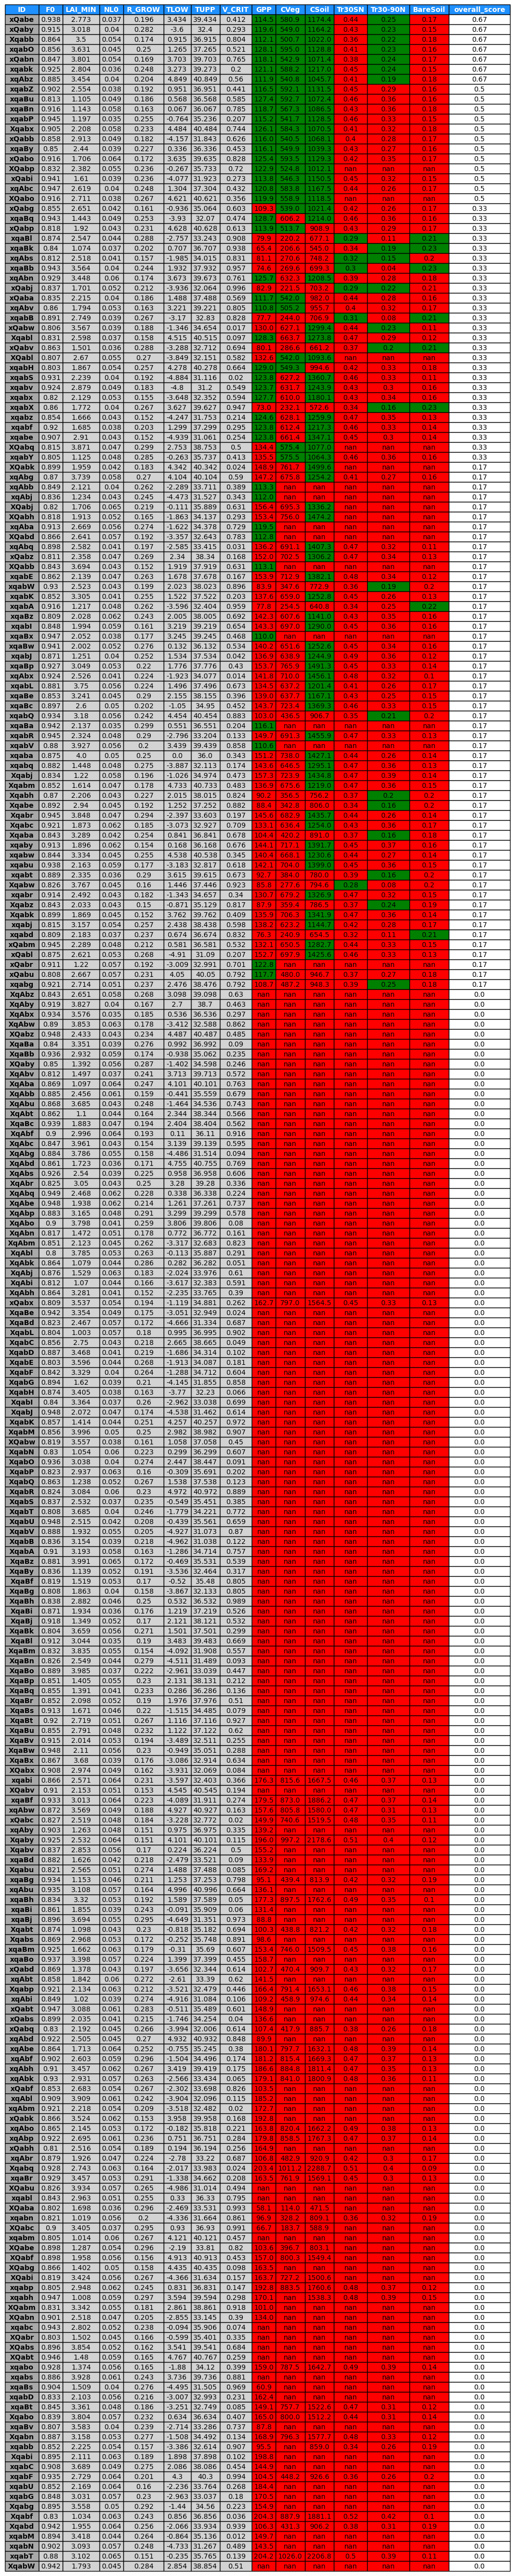

Data behind this chart, as committed beside it:
ID, F0, LAI_MIN, NL0, R_GROW, TLOW, TUPP, V_CRIT, GPP, CVeg, CSoil, Tr30SN, Tr30-90N, BareSoil, overall_score
xQaby, 0.915, 3.018, 0.04, 0.282, -3.6, 32.4, 0.293, 119.6, 549.0, 1164, 0.43, 0.23, 0.15, 0.59
xQabn, 0.847, 3.801, 0.054, 0.169, 3.703, 39.7, 0.765, 118.1, 542.9, 1071, 0.38, 0.24, 0.17, 0.54
xqAbz, 0.885, 3.454, 0.04, 0.204, 4.849, 40.85, 0.56, 111.9, 540.8, 1046, 0.41, 0.19, 0.18, 0.53
xqabk, 0.925, 2.804, 0.036, 0.248, 3.273, 39.27, 0.2, 121.1, 588.2, 1217, 0.45, 0.24, 0.15, 0.52
xqAbc, 0.947, 2.619, 0.04, 0.248, 1.304, 37.3, 0.432, 120.8, 583.8, 1168, 0.44, 0.26, 0.17, 0.49
xQabe, 0.938, 2.773, 0.037, 0.196, 3.434, 39.43, 0.412, 114.5, 580.9, 1174, 0.44, 0.25, 0.17, 0.48
Xqabb, 0.864, 3.5, 0.054, 0.174, 0.915, 36.91, 0.804, 112.1, 500.7, 1022, 0.36, 0.22, 0.18, 0.46
xqaBy, 0.85, 2.44, 0.039, 0.227, 0.336, 36.34, 0.453, 116.1, 549.9, 1039, 0.43, 0.27, 0.16, 0.46
xqabO, 0.856, 3.631, 0.045, 0.25, 1.265, 37.27, 0.521, 128.1, 595.0, 1129, 0.41, 0.23, 0.16, 0.44
xQabb, 0.858, 2.913, 0.049, 0.182, -4.157, 31.84, 0.626, 116.0, 540.5, 1068, 0.4, 0.28, 0.17, 0.43
xqaBn, 0.916, 1.143, 0.058, 0.163, 0.067, 36.07, 0.785, 118.7, 567.3, 1086, 0.43, 0.36, 0.18, 0.43
xQabi, 0.941, 1.61, 0.039, 0.236, -4.077, 31.92, 0.273, 113.8, 546.3, 1150, 0.45, 0.32, 0.15, 0.41
xqabP, 0.945, 1.197, 0.035, 0.255, -0.764, 35.24, 0.207, 115.2, 541.7, 1128, 0.46, 0.33, 0.15, 0.41
xQabg, 0.855, 2.651, 0.042, 0.161, -0.936, 35.06, 0.603, 109.3, 539.0, 1021, 0.42, 0.26, 0.17, 0.4
xQabw, 0.806, 3.567, 0.039, 0.188, -1.346, 34.65, 0.017, 130.0, 627.1, 1299, 0.44, 0.23, 0.11, 0.38
xqabZ, 0.902, 2.554, 0.038, 0.192, 0.951, 36.95, 0.441, 116.5, 592.1, 1132, 0.45, 0.29, 0.16, 0.38
xqabH, 0.803, 1.867, 0.054, 0.257, 4.278, 40.28, 0.664, 129.0, 549.3, 994.6, 0.42, 0.33, 0.18, 0.37
xqAbn, 0.929, 3.448, 0.06, 0.174, 3.673, 39.67, 0.761, 125.7, 632.3, 1208, 0.39, 0.28, 0.18, 0.37
xQabo, 0.916, 1.706, 0.064, 0.172, 3.635, 39.63, 0.828, 125.4, 593.5, 1129, 0.42, 0.35, 0.17, 0.36
Xqabx, 0.905, 2.208, 0.058, 0.233, 4.484, 40.48, 0.744, 126.1, 584.3, 1070, 0.41, 0.32, 0.18, 0.36
xQaba, 0.835, 2.215, 0.04, 0.186, 1.488, 37.49, 0.569, 111.7, 542.0, 982.0, 0.44, 0.28, 0.16, 0.36
xQabj, 0.837, 1.701, 0.052, 0.212, -3.936, 32.06, 0.996, 82.9, 221.5, 703.2, 0.29, 0.22, 0.21, 0.35
xQabu, 0.808, 2.667, 0.057, 0.231, 4.05, 40.05, 0.792, 117.7, 480.0, 946.7, 0.37, 0.27, 0.18, 0.35
xqabf, 0.92, 1.685, 0.038, 0.203, 1.299, 37.3, 0.295, 123.8, 612.4, 1217, 0.46, 0.33, 0.14, 0.35
xqabv, 0.924, 2.879, 0.049, 0.183, -4.8, 31.2, 0.549, 123.7, 631.7, 1244, 0.43, 0.3, 0.16, 0.34
xqabz, 0.854, 1.666, 0.043, 0.152, -4.247, 31.75, 0.214, 124.6, 628.1, 1260, 0.47, 0.35, 0.13, 0.33
xqaBk, 0.84, 1.074, 0.037, 0.202, 0.707, 36.71, 0.938, 65.4, 206.6, 545.0, 0.34, 0.19, 0.23, 0.33
xqabQ, 0.934, 3.18, 0.056, 0.242, 4.454, 40.45, 0.883, 103.0, 436.5, 906.7, 0.35, 0.21, 0.2, 0.33
xqabx, 0.82, 2.129, 0.053, 0.155, -3.648, 32.35, 0.594, 127.7, 610.0, 1180, 0.43, 0.34, 0.16, 0.32
xqaBq, 0.943, 1.443, 0.049, 0.253, -3.93, 32.07, 0.474, 128.7, 606.2, 1214, 0.46, 0.36, 0.16, 0.32
xQabp, 0.818, 1.92, 0.043, 0.231, 4.628, 40.63, 0.613, 113.9, 513.7, 908.9, 0.43, 0.29, 0.17, 0.32
xqabg, 0.921, 2.714, 0.051, 0.237, 2.476, 38.48, 0.792, 108.7, 487.2, 948.3, 0.39, 0.25, 0.18, 0.32
xqaBu, 0.813, 1.105, 0.049, 0.186, 0.568, 36.57, 0.585, 127.4, 592.7, 1072, 0.46, 0.36, 0.16, 0.31
xqabL, 0.881, 3.75, 0.056, 0.224, 1.496, 37.5, 0.673, 134.5, 637.2, 1201, 0.41, 0.26, 0.17, 0.31
xqabS, 0.931, 2.239, 0.04, 0.192, -4.884, 31.12, 0.02, 123.8, 627.2, 1361, 0.46, 0.33, 0.11, 0.3
Xqabl, 0.831, 2.598, 0.037, 0.158, 4.515, 40.52, 0.097, 128.3, 663.7, 1274, 0.47, 0.29, 0.12, 0.28
xqabX, 0.86, 1.772, 0.04, 0.267, 3.627, 39.63, 0.947, 73.0, 232.1, 572.6, 0.34, 0.16, 0.23, 0.27
xqabY, 0.805, 1.125, 0.048, 0.285, -0.263, 35.74, 0.413, 135.5, 575.5, 1064, 0.46, 0.36, 0.16, 0.27
xqAbv, 0.86, 1.794, 0.053, 0.163, 3.221, 39.22, 0.805, 110.8, 505.2, 955.7, 0.4, 0.32, 0.17, 0.27
xqabe, 0.907, 2.91, 0.043, 0.152, -4.939, 31.06, 0.254, 123.8, 661.4, 1347, 0.45, 0.3, 0.14, 0.27
xqabF, 0.935, 2.729, 0.064, 0.201, 4.3, 40.3, 0.994, 104.5, 448.2, 926.6, 0.36, 0.26, 0.2, 0.26
Xqabc, 0.921, 1.873, 0.062, 0.185, -3.073, 32.93, 0.709, 133.1, 636.4, 1254, 0.43, 0.36, 0.17, 0.26
xqaBe, 0.853, 3.241, 0.045, 0.29, 2.155, 38.16, 0.396, 139.0, 637.7, 1167, 0.43, 0.25, 0.15, 0.25
xqabK, 0.852, 3.305, 0.041, 0.255, 1.522, 37.52, 0.203, 137.6, 659.0, 1253, 0.45, 0.26, 0.13, 0.25
xQabv, 0.863, 1.501, 0.036, 0.288, -3.288, 32.71, 0.694, 80.1, 286.6, 661.2, 0.37, 0.2, 0.21, 0.25
Xqabw, 0.826, 3.767, 0.045, 0.16, 1.446, 37.45, 0.923, 85.8, 277.6, 794.6, 0.28, 0.08, 0.2, 0.24
Xqabe, 0.892, 2.94, 0.045, 0.192, 1.252, 37.25, 0.882, 88.4, 342.8, 806.0, 0.34, 0.16, 0.2, 0.24
xqaBl, 0.874, 2.547, 0.044, 0.288, -2.757, 33.24, 0.908, 79.9, 220.2, 677.1, 0.29, 0.11, 0.21, 0.24
xqaBb, 0.943, 3.564, 0.04, 0.244, 1.932, 37.93, 0.957, 74.6, 269.6, 699.3, 0.3, 0.04, 0.23, 0.24
xqAbs, 0.812, 2.518, 0.041, 0.157, -1.985, 34.02, 0.831, 81.1, 270.6, 748.2, 0.32, 0.15, 0.2, 0.24
xqabj, 0.815, 3.157, 0.054, 0.257, 2.438, 38.44, 0.598, 138.2, 623.2, 1145, 0.42, 0.28, 0.17, 0.23
xqabW, 0.93, 2.523, 0.043, 0.199, 2.023, 38.02, 0.896, 83.9, 347.6, 772.9, 0.36, 0.19, 0.2, 0.23
xqabr, 0.914, 2.492, 0.043, 0.182, -1.343, 34.66, 0.34, 130.7, 679.2, 1327, 0.47, 0.32, 0.15, 0.22
xQabm, 0.945, 2.289, 0.048, 0.212, 0.581, 36.58, 0.532, 132.1, 650.5, 1283, 0.44, 0.33, 0.15, 0.22
xqabw, 0.844, 3.334, 0.045, 0.255, 4.538, 40.54, 0.345, 140.4, 668.1, 1231, 0.44, 0.27, 0.14, 0.22
xqabA, 0.916, 1.217, 0.048, 0.262, -3.596, 32.4, 0.959, 77.8, 254.5, 640.8, 0.34, 0.25, 0.22, 0.22
Xqabh, 0.87, 2.206, 0.043, 0.227, 2.015, 38.02, 0.824, 90.2, 356.5, 756.2, 0.37, 0.2, 0.2, 0.22
xqAbg, 0.87, 3.739, 0.058, 0.27, 4.104, 40.1, 0.59, 147.2, 675.8, 1254, 0.41, 0.27, 0.16, 0.22
xqabJ, 0.871, 1.251, 0.04, 0.252, 1.534, 37.53, 0.042, 136.9, 638.9, 1245, 0.49, 0.36, 0.12, 0.21
xQabq, 0.83, 2.192, 0.045, 0.266, -3.994, 32.01, 0.614, 107.4, 417.9, 885.7, 0.38, 0.26, 0.18, 0.21
... 197 more rows
